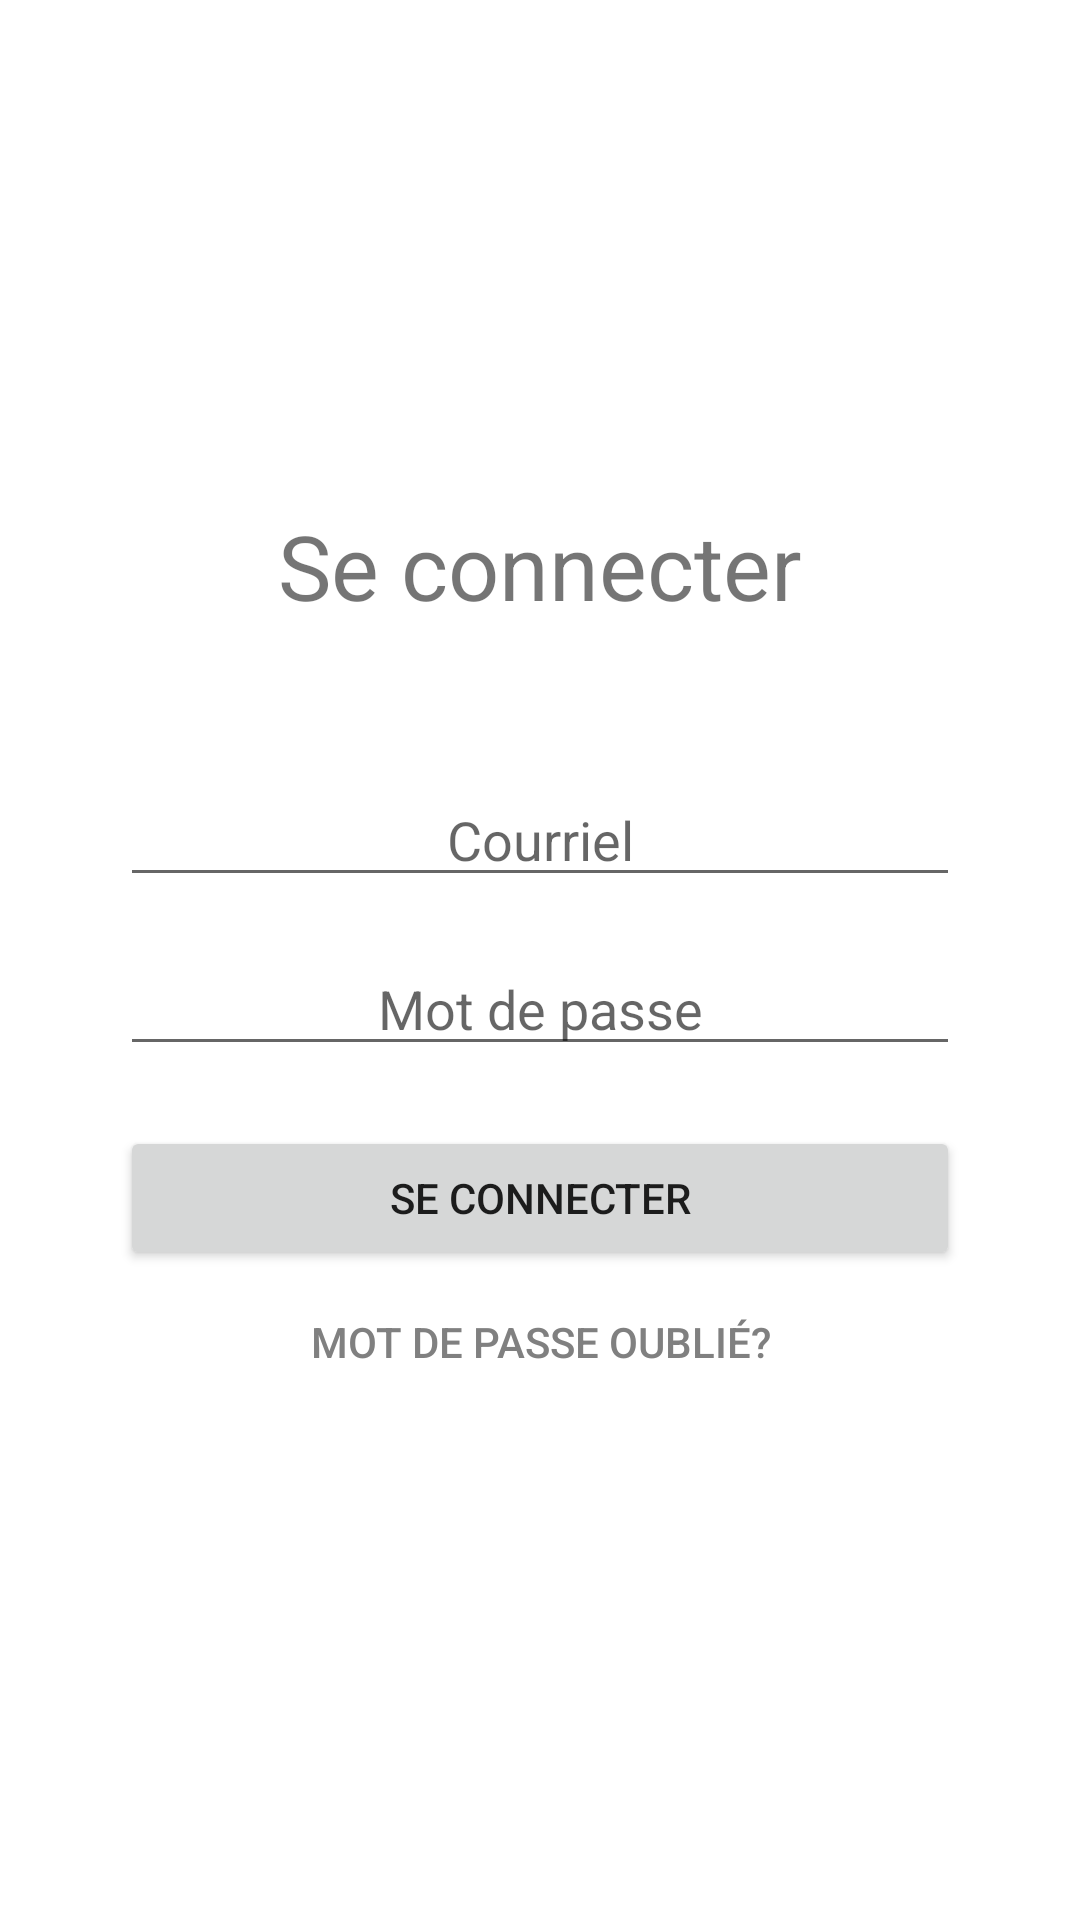

Reconstruct the res/layout file that produces this screen, plus the resources it refers to.
<!-- AndroidManifest.xml: application theme Theme.Projetpiece -->
<!-- res/layout/activity_main.xml -->
<?xml version="1.0" encoding="utf-8"?>
<androidx.constraintlayout.widget.ConstraintLayout xmlns:android="http://schemas.android.com/apk/res/android"
    xmlns:app="http://schemas.android.com/apk/res-auto"
    xmlns:tools="http://schemas.android.com/tools"
    android:layout_width="match_parent"
    android:layout_height="match_parent"
    tools:context=".MainActivity">

    <LinearLayout
        android:id="@+id/textE"
        android:layout_width="match_parent"
        android:layout_height="match_parent"
        android:gravity="center"
        android:layout_marginHorizontal="40dp"
        android:orientation="vertical">

        <TextView
            android:id="@+id/textView2"
            android:layout_width="match_parent"
            android:layout_height="wrap_content"
            android:gravity="center_horizontal"
            android:textSize="30dp"
            android:text="Se connecter" />

        <TextView
            android:id="@+id/txtErreur"
            android:layout_width="match_parent"
            android:layout_marginVertical="15dp"
            android:gravity="center_horizontal"
            android:layout_height="wrap_content" />

        <EditText
            android:id="@+id/inputCourriel"
            android:layout_width="match_parent"
            android:layout_height="wrap_content"
            android:layout_marginBottom="15dp"
            android:ems="10"
            android:gravity="center_horizontal"
            android:hint="Courriel"
            android:inputType="textEmailAddress" />

        <EditText
            android:id="@+id/inputMDP"
            android:layout_width="match_parent"
            android:layout_height="wrap_content"
            android:layout_marginBottom="20dp"
            android:ems="10"
            android:gravity="center_horizontal"
            android:hint="Mot de passe"
            android:inputType="textPassword" />

        <Button
            android:id="@+id/btnLogin"
            android:layout_width="match_parent"
            android:layout_height="wrap_content"
            android:text="Se connecter" />

        <Button
            android:id="@+id/btnMDPoubli"
            style="?android:attr/borderlessButtonStyle"
            android:layout_width="match_parent"
            android:layout_height="wrap_content"
            android:text="mot de passe oublié?"
            android:textColor="@android:color/tab_indicator_text" />


    </LinearLayout>

</androidx.constraintlayout.widget.ConstraintLayout>
<!-- resources referenced by this layout -->
<resources>
  <style name="Theme.Projetpiece" parent="Theme.MaterialComponents.DayNight.DarkActionBar">
          
          <item name="colorPrimary">@color/purple_500</item>
          <item name="colorPrimaryVariant">@color/purple_700</item>
          <item name="colorOnPrimary">@color/white</item>
          
          <item name="colorSecondary">@color/teal_200</item>
          <item name="colorSecondaryVariant">@color/teal_700</item>
          <item name="colorOnSecondary">@color/black</item>
          
          <item name="android:statusBarColor" tools:targetApi="l">?attr/colorPrimaryVariant</item>
          
      </style>
  <!-- not gathered from this repository: default colours our renderer supplied (Android Studio template values) -->
  <color name="purple_500">#FF6200EE</color>
  <color name="purple_700">#FF3700B3</color>
  <color name="teal_200">#FF03DAC5</color>
  <color name="teal_700">#FF018786</color>
  <color name="black">#FF000000</color>
  <color name="white">#FFFFFFFF</color>
</resources>
